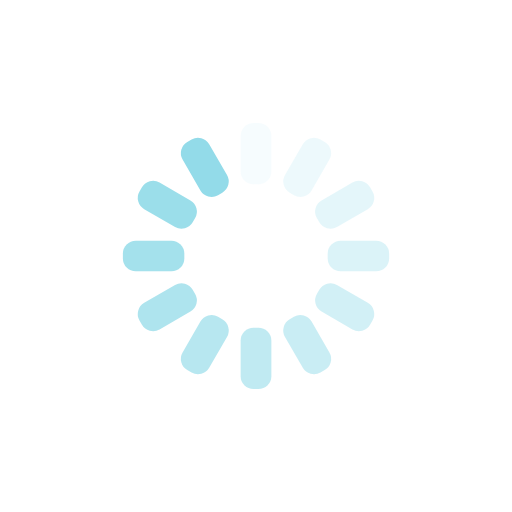
t = 0.00 s
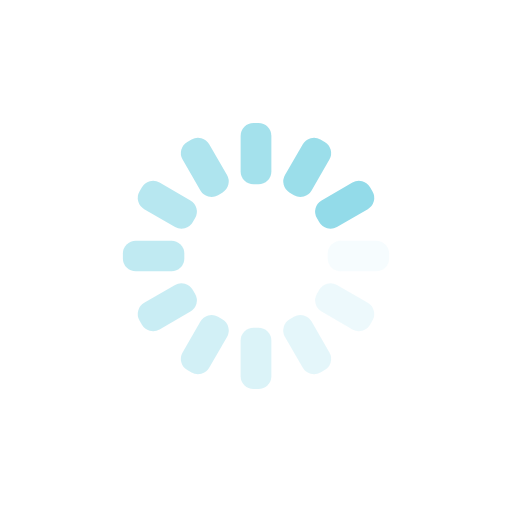
t = 0.25 s
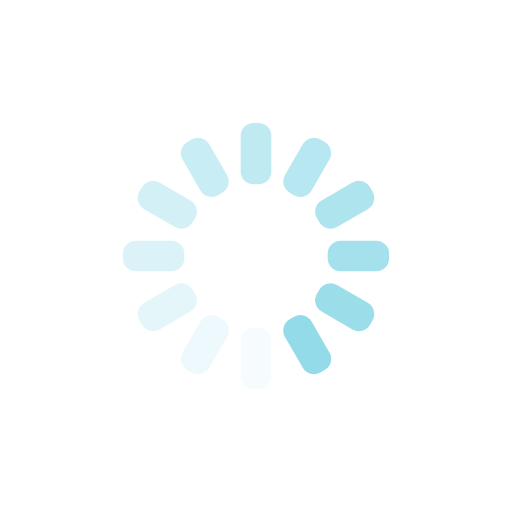
t = 0.50 s
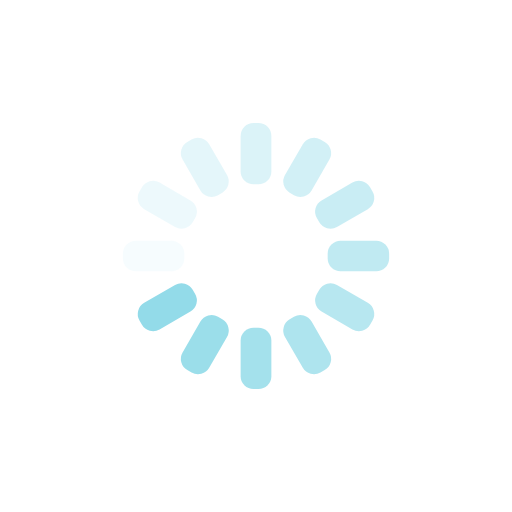
t = 0.75 s

The animated SVG that drew these frames (rendered in a browser with its animation timeline set to each time). Animation: 12 SMIL elements (animate=12); one cycle of 1.00 s, repeats indefinitely.

<?xml version="1.0" encoding="utf-8"?>
<svg xmlns="http://www.w3.org/2000/svg" xmlns:xlink="http://www.w3.org/1999/xlink" style="margin: auto; background: none; display: block; shape-rendering: auto;" width="200px" height="200px" viewBox="0 0 100 100" preserveAspectRatio="xMidYMid">
<g transform="rotate(0 50 50)">
  <rect x="47" y="24" rx="2.52" ry="2.52" width="6" height="12" fill="#93dbe9">
    <animate attributeName="opacity" values="1;0" keyTimes="0;1" dur="1s" begin="-0.9166666666666666s" repeatCount="indefinite"></animate>
  </rect>
</g><g transform="rotate(30 50 50)">
  <rect x="47" y="24" rx="2.52" ry="2.52" width="6" height="12" fill="#93dbe9">
    <animate attributeName="opacity" values="1;0" keyTimes="0;1" dur="1s" begin="-0.8333333333333334s" repeatCount="indefinite"></animate>
  </rect>
</g><g transform="rotate(60 50 50)">
  <rect x="47" y="24" rx="2.52" ry="2.52" width="6" height="12" fill="#93dbe9">
    <animate attributeName="opacity" values="1;0" keyTimes="0;1" dur="1s" begin="-0.75s" repeatCount="indefinite"></animate>
  </rect>
</g><g transform="rotate(90 50 50)">
  <rect x="47" y="24" rx="2.52" ry="2.52" width="6" height="12" fill="#93dbe9">
    <animate attributeName="opacity" values="1;0" keyTimes="0;1" dur="1s" begin="-0.6666666666666666s" repeatCount="indefinite"></animate>
  </rect>
</g><g transform="rotate(120 50 50)">
  <rect x="47" y="24" rx="2.52" ry="2.52" width="6" height="12" fill="#93dbe9">
    <animate attributeName="opacity" values="1;0" keyTimes="0;1" dur="1s" begin="-0.5833333333333334s" repeatCount="indefinite"></animate>
  </rect>
</g><g transform="rotate(150 50 50)">
  <rect x="47" y="24" rx="2.52" ry="2.52" width="6" height="12" fill="#93dbe9">
    <animate attributeName="opacity" values="1;0" keyTimes="0;1" dur="1s" begin="-0.5s" repeatCount="indefinite"></animate>
  </rect>
</g><g transform="rotate(180 50 50)">
  <rect x="47" y="24" rx="2.52" ry="2.52" width="6" height="12" fill="#93dbe9">
    <animate attributeName="opacity" values="1;0" keyTimes="0;1" dur="1s" begin="-0.4166666666666667s" repeatCount="indefinite"></animate>
  </rect>
</g><g transform="rotate(210 50 50)">
  <rect x="47" y="24" rx="2.52" ry="2.52" width="6" height="12" fill="#93dbe9">
    <animate attributeName="opacity" values="1;0" keyTimes="0;1" dur="1s" begin="-0.3333333333333333s" repeatCount="indefinite"></animate>
  </rect>
</g><g transform="rotate(240 50 50)">
  <rect x="47" y="24" rx="2.52" ry="2.52" width="6" height="12" fill="#93dbe9">
    <animate attributeName="opacity" values="1;0" keyTimes="0;1" dur="1s" begin="-0.25s" repeatCount="indefinite"></animate>
  </rect>
</g><g transform="rotate(270 50 50)">
  <rect x="47" y="24" rx="2.52" ry="2.52" width="6" height="12" fill="#93dbe9">
    <animate attributeName="opacity" values="1;0" keyTimes="0;1" dur="1s" begin="-0.16666666666666666s" repeatCount="indefinite"></animate>
  </rect>
</g><g transform="rotate(300 50 50)">
  <rect x="47" y="24" rx="2.52" ry="2.52" width="6" height="12" fill="#93dbe9">
    <animate attributeName="opacity" values="1;0" keyTimes="0;1" dur="1s" begin="-0.08333333333333333s" repeatCount="indefinite"></animate>
  </rect>
</g><g transform="rotate(330 50 50)">
  <rect x="47" y="24" rx="2.52" ry="2.52" width="6" height="12" fill="#93dbe9">
    <animate attributeName="opacity" values="1;0" keyTimes="0;1" dur="1s" begin="0s" repeatCount="indefinite"></animate>
  </rect>
</g>
</svg>
